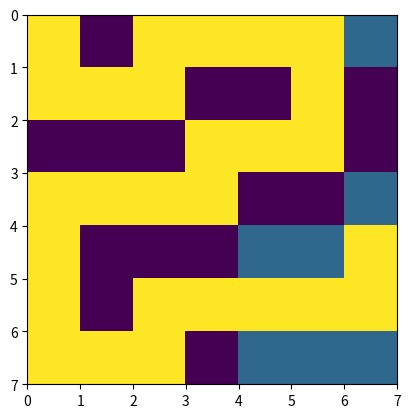

This chart was generated by the following Python code:
from matplotlib import pyplot as plt
import numpy as np

##### set parameters #####
plane_size = 7
plane = [[1 for j in range(plane_size) ] for i in range(plane_size)]
Goal = [4,6]
epoch  = 1000
Gamma = 0.9
Epsilon = 0.99
alpha = 0.1

##### define grid world map #####
plane[0][1] = 0
plane[1][3:5] = [0,0]
plane[1][6] = 0
plane[2][0:3] = [0,0,0]
plane[2][6] = 0
plane[3][4:6] = [0,0]
plane[4][1:4] = [0,0,0]
plane[5][1] = 0
plane[6][3] = 0

print("The plane is:")
for j in range(plane_size):
    print(plane[j])

print("The goal is:")
All_states = []
for i in range(plane_size):
    for j in range(plane_size):
        if plane[i][j] == 1:
            All_states.append([i,j])
print("Free states are:")
print(All_states)

n_states = len(All_states)
print("Number of free states: ")
print(n_states)
All_actions = [[1,0], [-1,0], [0,1], [0,-1]] # Down Up Right Left
n_actions = len(All_actions)
print("Number of actions: ")
print(n_actions)
policy = [0 for i in range(n_states)]

def environment(all_states, state, action, goal):
    new_state = [0,0]
    new_state[0] = state[0] + action[0]
    new_state[1] = state[1] + action[1]
    if new_state in all_states:
       if new_state == goal:
           reward = 10
           return new_state, reward
       else:
           reward = -1
           return new_state, reward
    else:
        new_state = state
        reward = -10
        return new_state, reward



def find_action(all_sa,state,q,epsilon,all_a):
    if np.random.rand() < epsilon:
       index_action = np.random.randint(0,4)
       return all_a[index_action]
    else:
        index = all_sa.index([state,[1,0]])
        my_set_of_actions = [q[index],q[index+1],q[index+2],q[index+3]]
        index_action = my_set_of_actions.index(max(my_set_of_actions))
        return all_a[index_action]


all_action_state_pairs = []
for i in All_states:
    for j in All_actions:
        all_action_state_pairs.append([i,j])
# print("All state-actions are: ")
# print(all_action_state_pairs)
Q = [0 for i in all_action_state_pairs]

##### Q learning #####
for _ in range(epoch):
    index_of_initial_state = np.random.randint(0, n_states)
    initial_state = All_states[index_of_initial_state]
    new_st = initial_state

    while new_st!=Goal:
          action_to_take = find_action(all_action_state_pairs, initial_state, Q, Epsilon, All_actions)
          new_st, reward = environment(All_states, initial_state, action_to_take, Goal)
          index_of_q = all_action_state_pairs.index([initial_state, action_to_take])
          index_of_q_new_st = all_action_state_pairs.index([new_st, [1,0]])
          my_set = [Q[index_of_q_new_st],Q[index_of_q_new_st+1],Q[index_of_q_new_st+2],Q[index_of_q_new_st+3]]
          Max_q = max(my_set)
          Q[index_of_q] = Q[index_of_q] + alpha*(reward + Gamma*Max_q - Q[index_of_q])
          initial_state = new_st
    Epsilon = Epsilon * 0.99



##### find optimal policy with Q #####

for i in range(n_states-1):
    index = all_action_state_pairs.index([All_states[i], [1, 0]])
    my_set_of_actions = [Q[index], Q[index + 1], Q[index + 2], Q[index + 3]]
    index_action = my_set_of_actions.index(max(my_set_of_actions))
    policy[i] = index_action



##### plot results #####

all_actions_str = ['Down','Up','Right','Left']

print("Policy for each state is:")
for i in range(n_states-1):
    print(f'{All_states[i]}--{all_actions_str[policy[i]]}')

plane2 = plane
plane2[Goal[0]][Goal[1]] = 5
stt = [0,0]
for j in range(40):


    plane2[stt[0]][stt[1]] = 3
    plt.imshow(plane2, extent=[0, 7, 7, 0])
    if stt == Goal:
        break
    idx2 = All_states.index(stt)
    a = All_actions[policy[idx2]]
    stt, ree = environment(All_states, stt, a, Goal)
    plt.pause(.3)
    plt.draw()

plt.show()